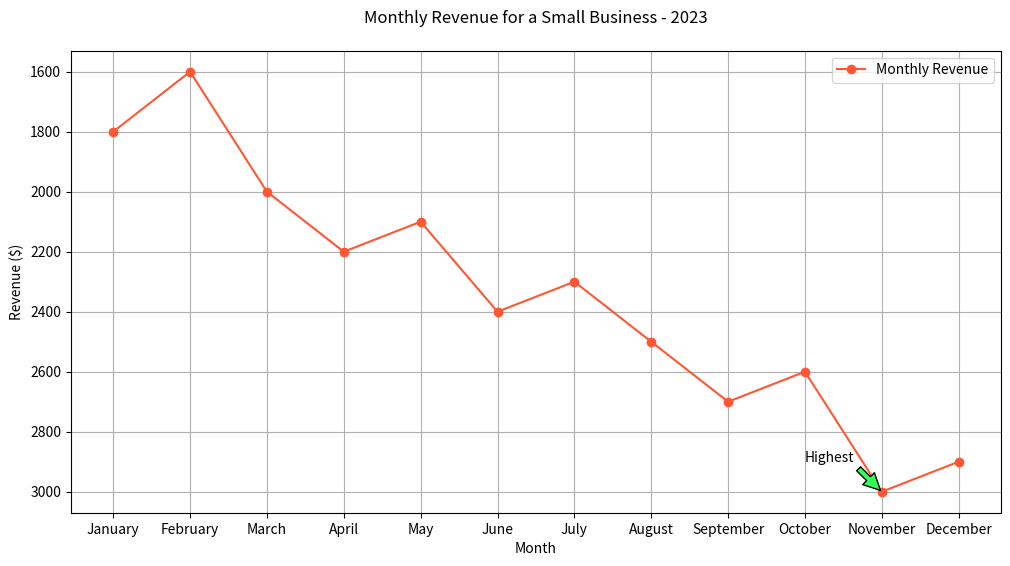

Source code (Python):

import matplotlib.pyplot as plt

# Data points
months = ["January", "February", "March", "April", "May", "June", "July",
          "August", "September", "October", "November", "December"]
revenue = [1800, 1600, 2000, 2200, 2100, 2400, 2300, 2500, 2700, 2600, 3000, 2900]

# Creating the line chart
plt.figure(figsize=(12, 6))  # Change the width and height of the chart
plt.plot(months, revenue, marker='o', color='#ff5733', label='Monthly Revenue')  # Specific color code

# Annotation for the highest revenue month
plt.annotate('Highest', xy=('November', 3000), xytext=('October', 2900),
             arrowprops=dict(facecolor='#33ff57', shrink=0.05))

# Adding the x-axis label, y-axis label, title, legend, and grid
plt.xlabel('Month')
plt.ylabel('Revenue ($)')
plt.title('Monthly Revenue for a Small Business - 2023', pad=20)
plt.legend(loc='upper right')
plt.grid(True)
plt.gca().invert_yaxis()  # Invert y-axis

# Display the chart
plt.show()
